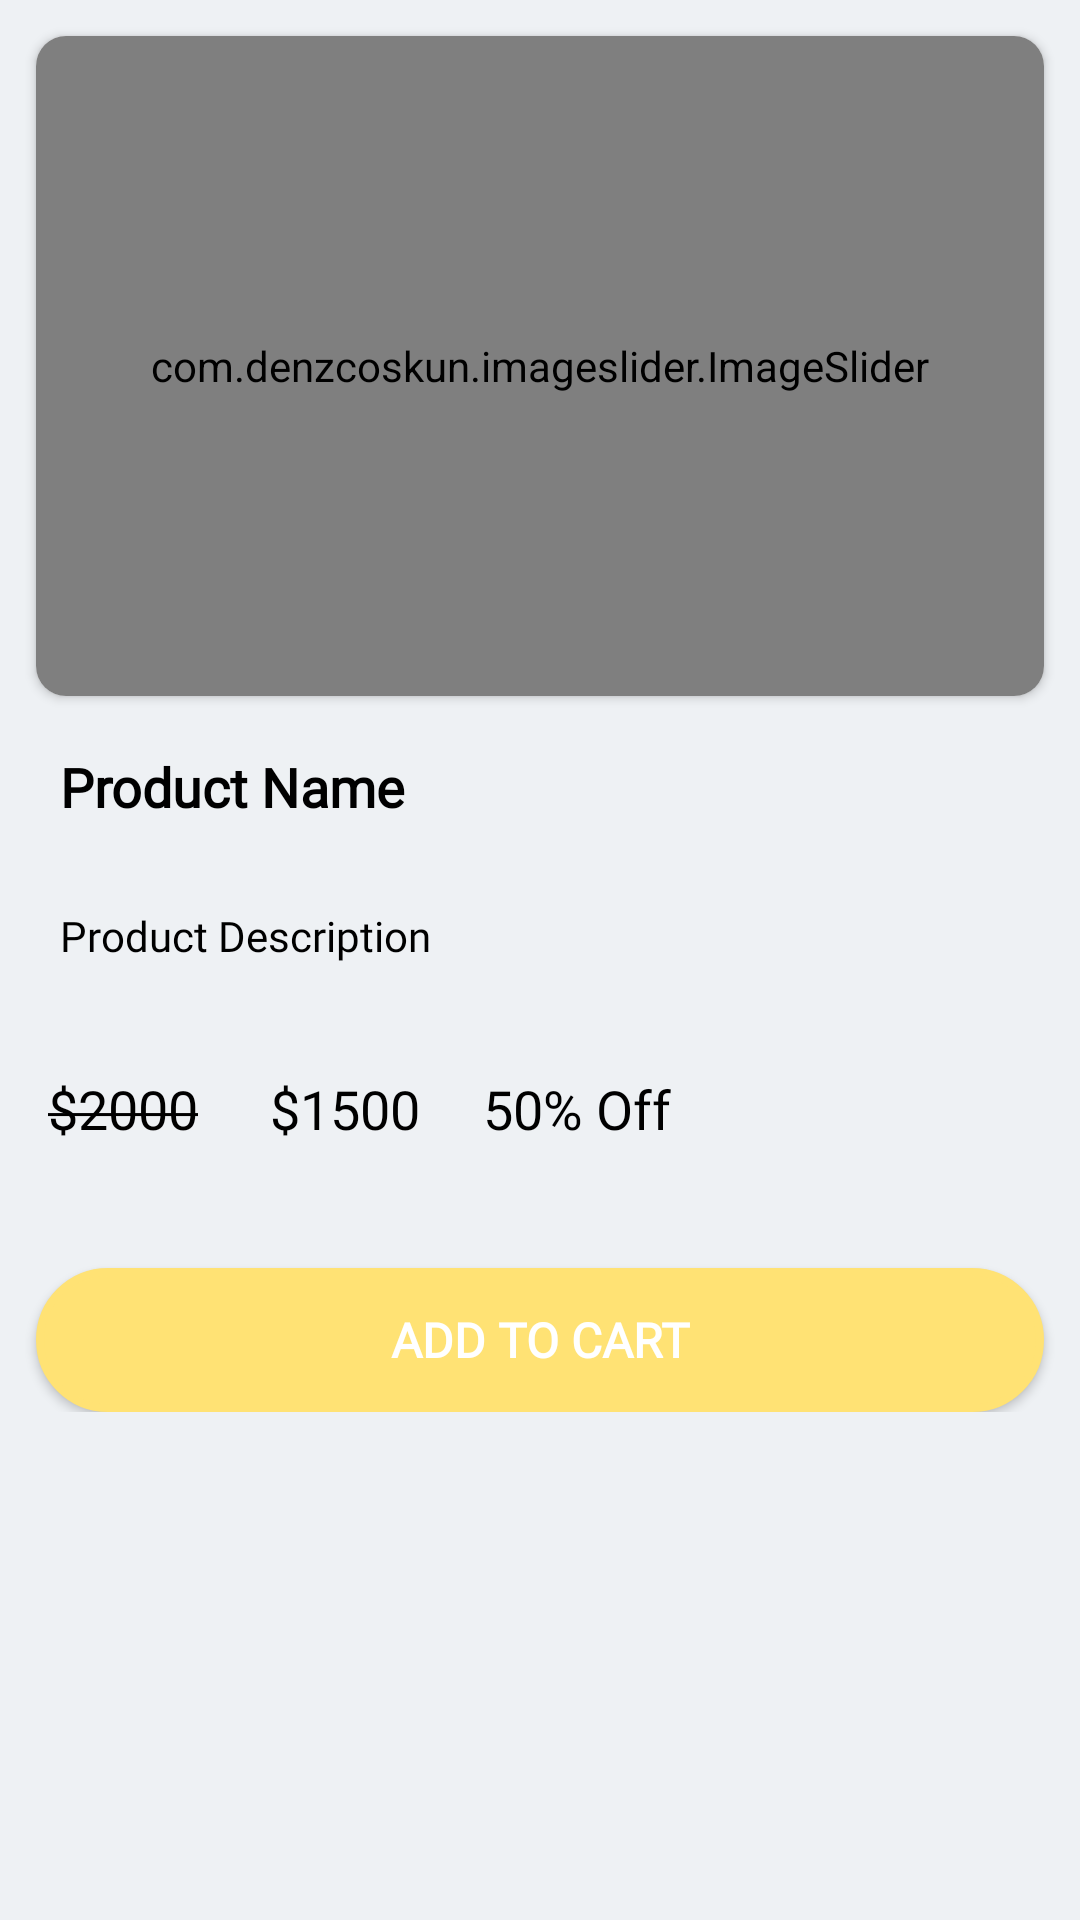

The Android layout XML behind this screen, and the referenced resources:
<!-- AndroidManifest.xml: application theme splashScreenTheme -->
<!-- res/layout/fragment_product_details.xml -->
<?xml version="1.0" encoding="utf-8"?>
<ScrollView xmlns:android="http://schemas.android.com/apk/res/android"
    xmlns:app="http://schemas.android.com/apk/res-auto"
    xmlns:tools="http://schemas.android.com/tools"
    android:layout_width="match_parent"
    android:layout_height="match_parent"
    android:background="@color/grey"
    tools:context=".ui.fragments.ProductDetailsFragment">

    <androidx.constraintlayout.widget.ConstraintLayout
        android:layout_width="match_parent"
        android:layout_height="0dp">

        <androidx.cardview.widget.CardView
            android:id="@+id/cardView"
            android:layout_width="match_parent"
            android:layout_height="220dp"
            android:layout_margin="12dp"
            android:elevation="33dp"
            app:cardCornerRadius="10dp"
            app:layout_constraintEnd_toEndOf="parent"
            app:layout_constraintStart_toStartOf="parent"
            app:layout_constraintTop_toTopOf="parent">

            <com.denzcoskun.imageslider.ImageSlider
                android:id="@+id/ivSlider"
                android:layout_width="match_parent"
                android:layout_height="match_parent"
                android:padding="5dp"
                app:iss_auto_cycle="false"
                app:iss_delay="0"
                app:iss_period="1000" />

        </androidx.cardview.widget.CardView>

        <TextView
            android:id="@+id/tvProductName"
            android:layout_width="match_parent"
            android:layout_height="wrap_content"
            android:layout_marginHorizontal="12dp"
            android:layout_marginTop="10dp"
            android:fontFamily="@font/raleway"
            android:padding="8dp"
            android:text="@string/product_name"
            android:textColor="@color/black"
            android:textSize="18sp"
            android:textStyle="bold"
            app:layout_constraintEnd_toEndOf="parent"
            app:layout_constraintStart_toStartOf="parent"
            app:layout_constraintTop_toBottomOf="@+id/cardView" />

        <TextView
            android:id="@+id/tvProductDescription"
            android:layout_width="match_parent"
            android:layout_height="wrap_content"
            android:layout_marginHorizontal="12dp"
            android:layout_marginTop="12dp"
            android:fontFamily="@font/raleway"
            android:padding="8dp"
            android:text="@string/product_description"
            android:textColor="@color/black"
            android:textSize="14sp"
            app:layout_constraintEnd_toEndOf="parent"
            app:layout_constraintStart_toStartOf="parent"
            app:layout_constraintTop_toBottomOf="@+id/tvProductName" />

        <TextView
            android:id="@+id/tvProductPrice"
            android:layout_width="0dp"
            android:layout_height="wrap_content"
            android:layout_marginHorizontal="8dp"
            android:layout_marginTop="20dp"
            android:fontFamily="@font/raleway"
            android:padding="8dp"
            android:text="@string/product_price"
            android:textColor="@color/black"
            android:textSize="18sp"
            app:layout_constraintStart_toStartOf="parent"
            app:layout_constraintTop_toBottomOf="@+id/tvProductDescription" />

        <TextView
            android:id="@+id/tvProductSellingPrice"
            android:layout_width="0dp"
            android:layout_height="wrap_content"
            android:layout_marginHorizontal="8dp"
            android:layout_marginTop="20dp"
            android:fontFamily="@font/raleway"
            android:padding="8dp"
            android:text="@string/_1500"
            android:textColor="@color/black"
            android:textSize="18sp"
            app:layout_constraintStart_toEndOf="@+id/tvProductPrice"
            app:layout_constraintTop_toBottomOf="@+id/tvProductDescription" />

        <TextView
            android:id="@+id/tvDiscount"
            android:layout_width="0dp"
            android:layout_height="wrap_content"
            android:layout_marginHorizontal="5dp"
            android:layout_marginTop="20dp"
            android:fontFamily="@font/raleway"
            android:padding="8dp"
            android:text="@string/_50_off"
            android:textColor="@color/black"
            android:textSize="18sp"
            app:layout_constraintEnd_toEndOf="parent"
            app:layout_constraintStart_toEndOf="@+id/tvProductSellingPrice"
            app:layout_constraintTop_toBottomOf="@+id/tvProductDescription" />

        <androidx.appcompat.widget.AppCompatButton
            android:id="@+id/btnGoToCart"
            android:layout_width="match_parent"
            android:layout_height="wrap_content"
            android:visibility="gone"
            android:layout_marginHorizontal="12dp"
            android:layout_marginTop="33dp"
            android:background="@drawable/button_background"
            android:fontFamily="@font/raleway"
            android:text="@string/goto_to_cart"
            android:textColor="@color/white"
            android:textSize="16sp"
            android:textStyle="bold"
            app:layout_constraintBottom_toBottomOf="parent"
            app:layout_constraintEnd_toEndOf="parent"
            app:layout_constraintStart_toStartOf="parent"
            app:layout_constraintTop_toBottomOf="@+id/tvProductSellingPrice" />

        <androidx.appcompat.widget.AppCompatButton
            android:id="@+id/btnAddToCart"
            android:layout_width="match_parent"
            android:layout_height="wrap_content"
            android:layout_marginHorizontal="12dp"
            android:layout_marginTop="33dp"
            android:background="@drawable/button_background"
            android:fontFamily="@font/raleway"
            android:text="@string/add_to_cart"
            android:textColor="@color/white"
            android:textSize="16sp"
            android:textStyle="bold"
            app:layout_constraintBottom_toBottomOf="parent"
            app:layout_constraintEnd_toEndOf="parent"
            app:layout_constraintStart_toStartOf="parent"
            app:layout_constraintTop_toBottomOf="@+id/tvProductSellingPrice" />

    </androidx.constraintlayout.widget.ConstraintLayout>

</ScrollView>
<!-- resources referenced by this layout -->
<resources>
  <color name="black">#FF000000</color>
  <color name="grey">#EEF1F4</color>
  <color name="white">#FFFFFFFF</color>
  <!-- drawable button_background (drawable) -->
  <?xml version="1.0" encoding="utf-8"?>
  <shape xmlns:android="http://schemas.android.com/apk/res/android"
      android:shape="rectangle">
      <gradient android:startColor="@color/yellow"
          android:centerColor="@color/yellow"
          android:endColor="@color/yellow"
          android:angle="90" />
      <corners android:radius="40dp" />
      <stroke android:width="8px" android:color="@color/yellow" />
  </shape>
  <string name="_1500">$1500</string>
  <string name="_50_off">50% Off</string>
  <string name="add_to_cart">Add To Cart</string>
  <string name="goto_to_cart">GOTO To Cart</string>
  <string name="product_description">Product Description</string>
  <string name="product_name">Product Name</string>
  <string name="product_price"> <strike>$2000</strike> </string>
  <style name="splashScreenTheme" parent="Theme.MaterialComponents.DayNight.NoActionBar">
          <item name="android:windowBackground">@drawable/splash_image</item>
          <item name="android:statusBarColor">@color/green</item>
      </style>
  <color name="yellow">#FFE274</color>
  <!-- drawable splash_image (drawable) -->
  <?xml version="1.0" encoding="utf-8"?>
  <layer-list xmlns:android="http://schemas.android.com/apk/res/android">
  
      <item android:drawable="@color/white"/>
      <item android:drawable="@drawable/ic_app_logo" android:gravity="center"/>
  </layer-list>
  <color name="green">#30A134</color>
  <!-- drawable ic_app_logo (drawable) -->
  <vector
      android:height="170dp"
      android:viewportHeight="1200"
      android:viewportWidth="1200"
      android:width="170dp"
      xmlns:android="http://schemas.android.com/apk/res/android">
      <path android:fillColor="@color/green" android:pathData="M1199.4,403.5l-50.3,288.7c-6.2,31.9 -31.6,51.3 -60.9,51.6H354.5l-14.6,82.1h699.2c36.8,2.8 61.8,28.9 62.2,62.2c-2.7,36.7 -28.8,61.8 -62.2,62.2H265.8c-41.8,-3.8 -66.8,-37.1 -62.2,-74.2l33.1,-180.1l-50.3,-505.9L43.3,145.3C8.3,131.4 -5.9,99.8 2.2,67.2c13.6,-34 46.1,-49.6 78.1,-41.1l182.8,58.3c24.6,9.2 38.8,29.4 42.4,53l10.6,100.6l829,92.7C1183.2,339 1203.9,369.1 1199.4,403.5L1199.4,403.5zM455.3,1081.2c0,52.5 -42.5,95 -95,95c-52.5,0 -95,-42.5 -95,-95c0,-52.5 42.5,-95 95,-95C412.7,986.1 455.3,1028.7 455.3,1081.2zM1022.5,1081.2c0,52.5 -42.5,95 -95,95c-52.5,0 -95,-42.5 -95,-95c0,-52.5 42.5,-95 95,-95C980,986.1 1022.5,1028.7 1022.5,1081.2z"/>
  </vector>
</resources>
